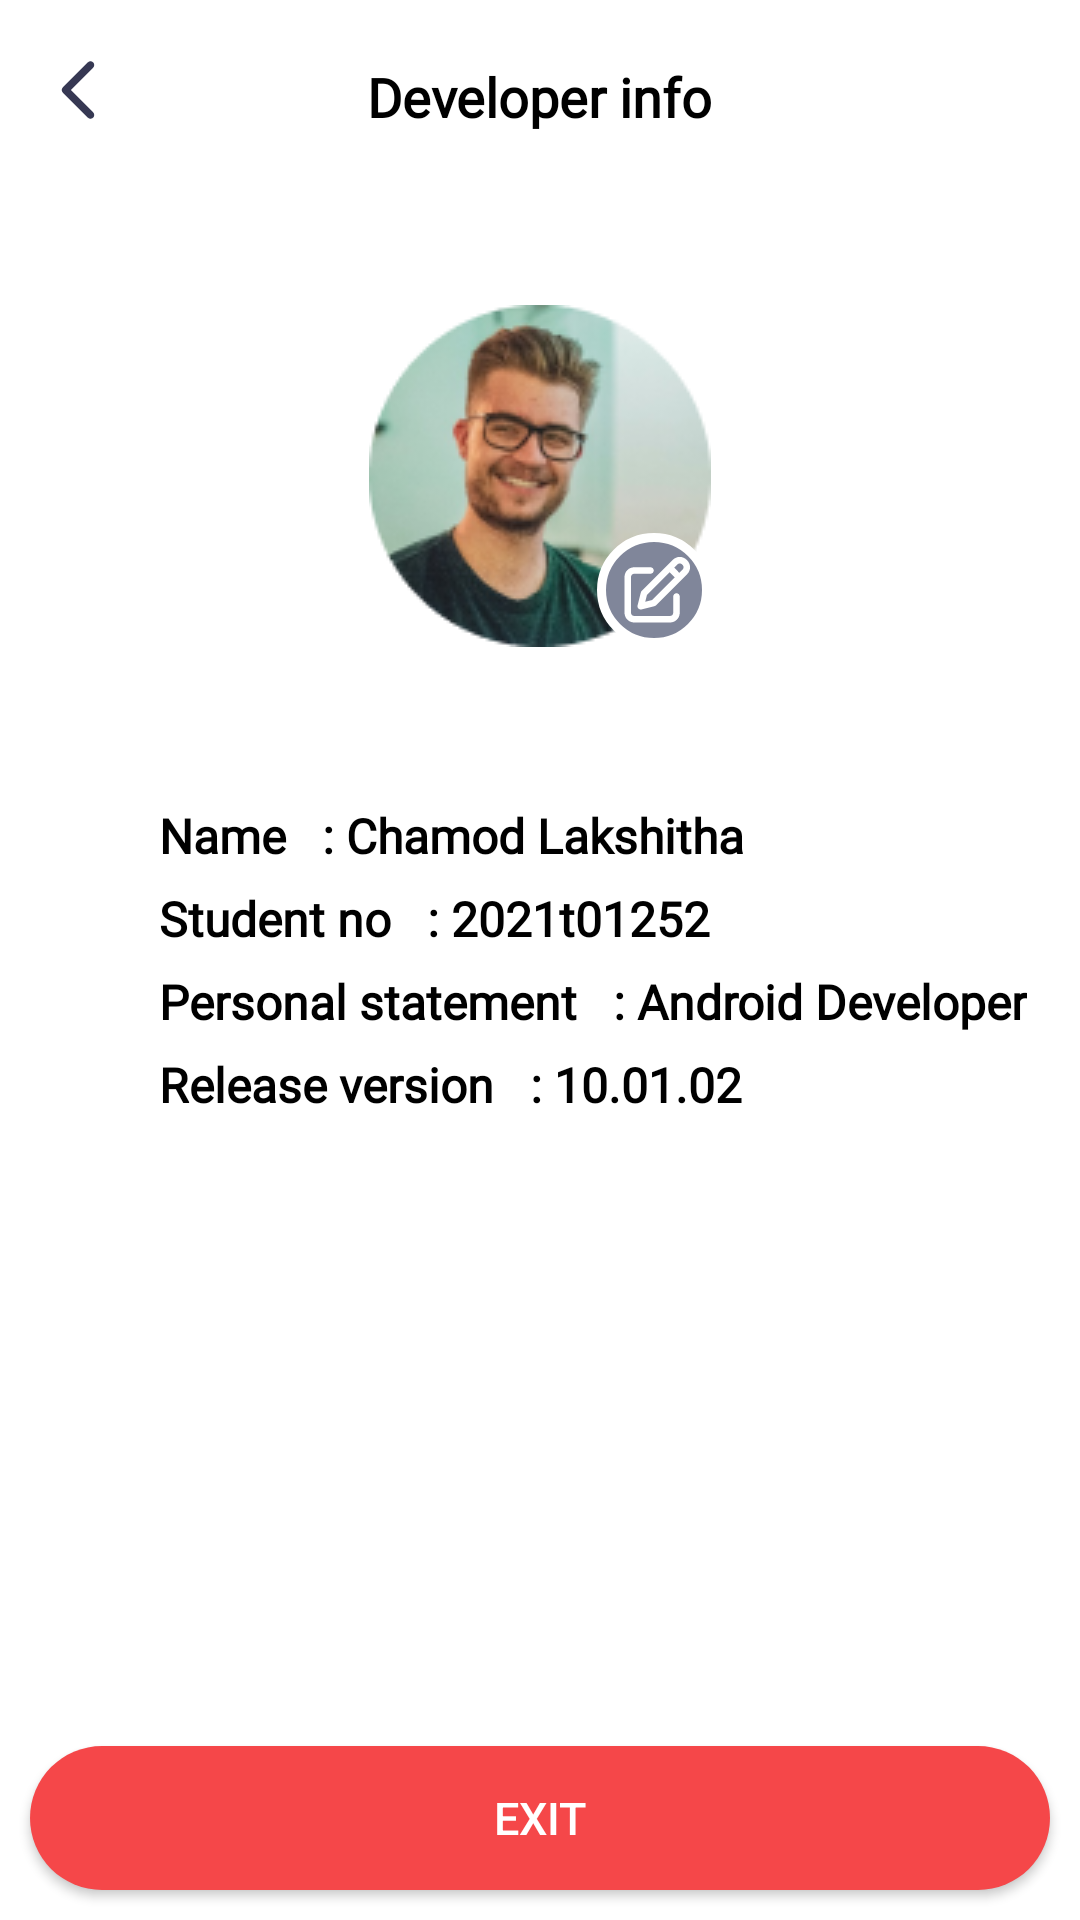

Write the Android layout XML for this screen, with the resource values it uses.
<!-- AndroidManifest.xml: application theme Theme.ToDoAppFinal -->
<!-- res/layout/activity_developer_info.xml -->
<?xml version="1.0" encoding="utf-8"?>
<androidx.constraintlayout.widget.ConstraintLayout xmlns:android="http://schemas.android.com/apk/res/android"
    xmlns:app="http://schemas.android.com/apk/res-auto"
    xmlns:tools="http://schemas.android.com/tools"
    android:id="@+id/main"
    android:layout_width="match_parent"
    android:layout_height="match_parent"
    android:background="@color/white"
    tools:context=".DeveloperInfoActivity">

    <ImageView
        android:id="@+id/img_back"
        android:layout_width="wrap_content"
        android:layout_height="wrap_content"
        android:layout_margin="10dp"
        android:background="?actionBarItemBackground"
        android:clickable="true"
        android:padding="10dp"
        android:src="@drawable/ic_back"
        app:layout_constraintLeft_toLeftOf="parent"
        app:layout_constraintTop_toTopOf="parent" />

    <TextView
        android:id="@+id/txt1"
        android:layout_width="wrap_content"
        android:layout_height="wrap_content"
        android:fontFamily="@font/roboto"
        android:padding="10dp"
        android:text="Developer info"
        android:textColor="@color/black"
        android:textSize="18sp"
        android:textStyle="bold"
        app:layout_constraintLeft_toLeftOf="parent"
        app:layout_constraintRight_toRightOf="parent"
        app:layout_constraintTop_toTopOf="@id/img_back" />

    <ImageView
        android:id="@+id/img_dp"
        android:layout_width="wrap_content"
        android:layout_height="wrap_content"
        android:src="@drawable/profile_photo"
        app:layout_constraintBottom_toBottomOf="parent"
        app:layout_constraintEnd_toEndOf="parent"
        app:layout_constraintStart_toStartOf="parent"
        app:layout_constraintTop_toBottomOf="@id/txt1"
        app:layout_constraintVertical_bias="0.1" />

    <ImageView
        android:id="@+id/img_edit"
        android:layout_width="wrap_content"
        android:layout_height="wrap_content"
        android:src="@drawable/edit_round"
        app:layout_constraintBottom_toBottomOf="@id/img_dp"
        app:layout_constraintRight_toRightOf="@id/img_dp" />

    <LinearLayout
        android:layout_width="match_parent"
        android:layout_height="wrap_content"
        android:layout_marginLeft="50dp"
        android:orientation="vertical"
        app:layout_constraintBottom_toBottomOf="parent"
        app:layout_constraintTop_toTopOf="parent">

        <TextView
            android:layout_width="wrap_content"
            android:layout_height="wrap_content"
            android:fontFamily="@font/roboto"
            android:padding="3dp"
            android:text="Name   : Chamod Lakshitha"
            android:textColor="@color/black"
            android:textSize="@dimen/n"
            android:textStyle="bold" />

        <TextView
            android:layout_width="wrap_content"
            android:layout_height="wrap_content"
            android:fontFamily="@font/roboto"
            android:padding="3dp"
            android:text="Student no   : 2021t01252"
            android:textColor="@color/black"
            android:textSize="@dimen/n"
            android:textStyle="bold" />

        <TextView
            android:layout_width="wrap_content"
            android:layout_height="wrap_content"
            android:fontFamily="@font/roboto"
            android:padding="3dp"
            android:text="Personal statement   : Android Developer"
            android:textColor="@color/black"
            android:textSize="@dimen/n"
            android:textStyle="bold" />

        <TextView
            android:layout_width="wrap_content"
            android:layout_height="wrap_content"
            android:fontFamily="@font/roboto"
            android:padding="3dp"
            android:text="Release version   : 10.01.02"
            android:textColor="@color/black"
            android:textSize="@dimen/n"
            android:textStyle="bold" />
    </LinearLayout>

    <androidx.appcompat.widget.AppCompatButton
        android:id="@+id/btn_exit"
        android:layout_width="match_parent"
        android:layout_height="wrap_content"
        android:layout_margin="10dp"
        android:background="@drawable/bg_solid_pink"
        android:text="EXIT"
        android:textColor="@color/white"
        android:textSize="@dimen/m"
        app:layout_constraintBottom_toBottomOf="parent" />
</androidx.constraintlayout.widget.ConstraintLayout>
<!-- resources referenced by this layout -->
<resources>
  <color name="black">#FF000000</color>
  <color name="white">#FFFFFFFF</color>
  <dimen name="m">15sp</dimen>
  <dimen name="n">16sp</dimen>
  <!-- drawable bg_solid_pink (drawable) -->
  <?xml version="1.0" encoding="utf-8"?>
  <shape xmlns:android="http://schemas.android.com/apk/res/android">
  
  
      <solid
          android:color="@color/pink"
          />
  
      <corners
          android:radius="259dp"
          />
  
  </shape>
  <!-- drawable edit_round (drawable) -->
  <vector xmlns:android="http://schemas.android.com/apk/res/android"
      android:width="38dp"
      android:height="38dp"
      android:viewportWidth="38"
      android:viewportHeight="38">
    <path
        android:pathData="M19,19m-17.5,0a17.5,17.5 0,1 1,35 0a17.5,17.5 0,1 1,-35 0"
        android:strokeWidth="3"
        android:fillColor="#80869A"
        android:strokeColor="#ffffff"/>
    <path
        android:pathData="M29.881,8.933C28.612,7.663 26.555,7.663 25.285,8.933L23.465,10.752L14.901,19.317C14.762,19.456 14.663,19.63 14.616,19.82L13.532,24.154C13.44,24.523 13.548,24.914 13.817,25.183C14.086,25.452 14.477,25.56 14.846,25.468L19.179,24.384C19.37,24.337 19.544,24.238 19.683,24.099L28.185,15.597L30.067,13.715C31.337,12.446 31.337,10.388 30.067,9.118L29.881,8.933ZM26.817,10.465C27.24,10.042 27.926,10.042 28.349,10.465L28.535,10.651C28.958,11.074 28.958,11.76 28.535,12.183L27.434,13.284L25.749,11.533L26.817,10.465ZM24.217,13.065L25.902,14.816L18.363,22.355L16.072,22.928L16.645,20.637L24.217,13.065ZM11.333,14.667C11.333,14.068 11.818,13.583 12.417,13.583H17.833C18.432,13.583 18.917,13.098 18.917,12.5C18.917,11.902 18.432,11.417 17.833,11.417H12.417C10.622,11.417 9.167,12.872 9.167,14.667V26.583C9.167,28.378 10.622,29.833 12.417,29.833H24.333C26.128,29.833 27.583,28.378 27.583,26.583V21.167C27.583,20.568 27.098,20.083 26.5,20.083C25.902,20.083 25.417,20.568 25.417,21.167V26.583C25.417,27.181 24.932,27.667 24.333,27.667H12.417C11.818,27.667 11.333,27.181 11.333,26.583V14.667Z"
        android:fillColor="#ffffff"
        android:fillType="evenOdd"/>
  </vector>
  <!-- drawable ic_back (drawable) -->
  <vector xmlns:android="http://schemas.android.com/apk/res/android"
      android:width="12dp"
      android:height="20dp"
      android:viewportWidth="12"
      android:viewportHeight="20">
    <path
        android:pathData="M11.05,0.783C11.539,1.271 11.539,2.062 11.05,2.551L3.601,10L11.05,17.449C11.539,17.938 11.539,18.729 11.05,19.217C10.562,19.705 9.771,19.705 9.283,19.217L0.949,10.884C0.715,10.649 0.583,10.332 0.583,10C0.583,9.668 0.715,9.35 0.949,9.116L9.283,0.783C9.771,0.295 10.562,0.295 11.05,0.783Z"
        android:fillColor="#363853"
        android:fillType="evenOdd"/>
  </vector>
  <!-- drawable profile_photo: png bitmap (drawable, 21669 bytes) -->
  <style name="Theme.ToDoAppFinal" parent="Base.Theme.ToDoAppFinal" />
  <color name="pink">#F54749</color>
  <style name="Base.Theme.ToDoAppFinal" parent="Theme.Material3.DayNight.NoActionBar">
          
          
      </style>
</resources>
